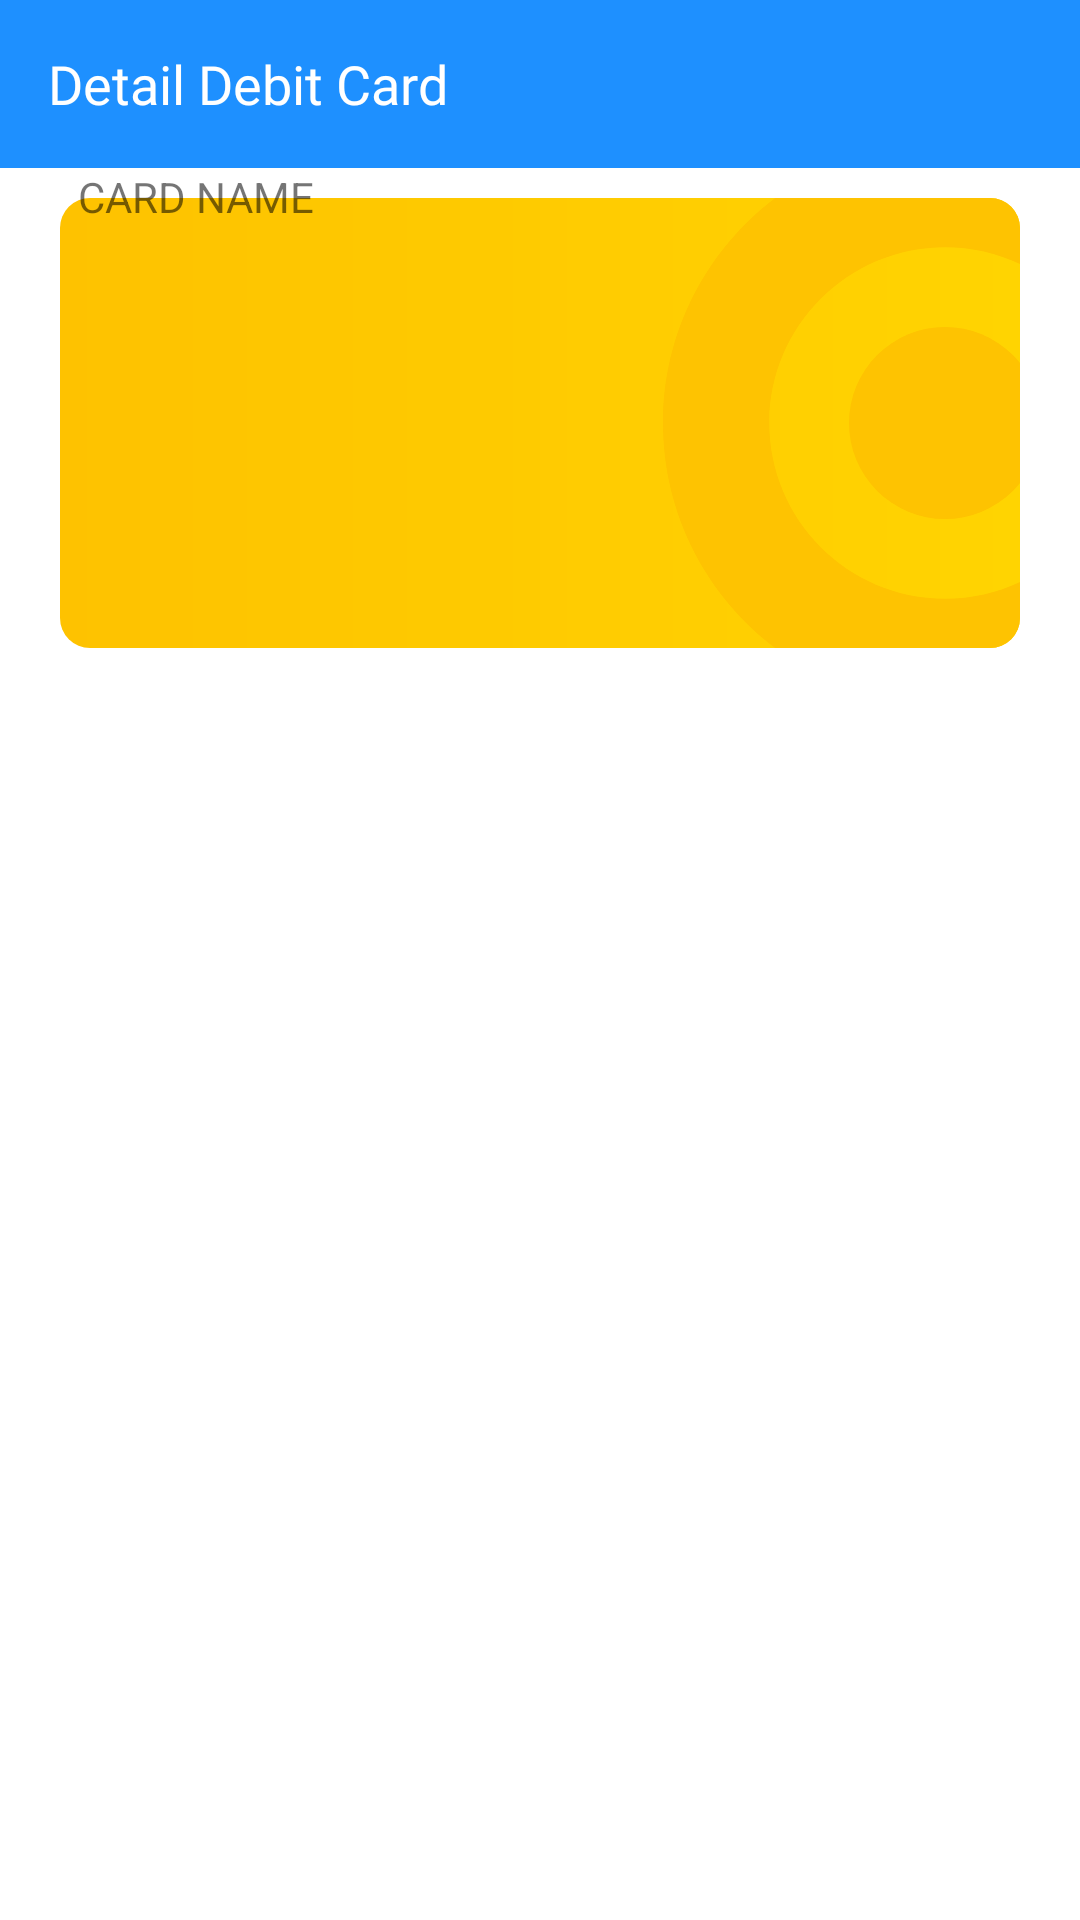

Reconstruct the res/layout file that produces this screen, plus the resources it refers to.
<!-- AndroidManifest.xml: application theme Theme.Androidmobilebanking -->
<!-- res/layout/activity_card_detail.xml -->
<?xml version="1.0" encoding="utf-8"?>
<androidx.appcompat.widget.LinearLayoutCompat xmlns:android="http://schemas.android.com/apk/res/android"
    xmlns:app="http://schemas.android.com/apk/res-auto"
    xmlns:tools="http://schemas.android.com/tools"
    android:layout_width="match_parent"
    android:layout_height="match_parent"
    android:orientation="vertical"
    tools:context=".ui.activity.CardDetailActivity">

    <androidx.appcompat.widget.Toolbar
        android:layout_width="match_parent"
        android:layout_height="wrap_content"
        android:background="@color/dark_blue">
        <androidx.appcompat.widget.AppCompatImageView
            android:id="@+id/ic_back"
            android:layout_width="wrap_content"
            android:layout_height="wrap_content"
            android:src="@drawable/ic_back_2"/>
        <androidx.appcompat.widget.AppCompatTextView
            android:layout_width="wrap_content"
            android:layout_height="wrap_content"
            android:text="Detail Debit Card"
            android:textColor="@color/white"
            android:textSize="@dimen/text_xs_18"
            android:fontFamily="@font/nunito_regular"/>
    </androidx.appcompat.widget.Toolbar>

    <RelativeLayout
        android:layout_width="match_parent"
        android:layout_height="200dp">
        <RelativeLayout
            android:layout_width="wrap_content"
            android:layout_height="wrap_content"
            android:background="@drawable/ic_gold"
            android:layout_centerHorizontal="true">
            <androidx.appcompat.widget.AppCompatTextView
                android:id="@+id/tv_card_name"
                android:layout_width="wrap_content"
                android:layout_height="wrap_content"
                android:text="CARD NAME"
                android:layout_gravity="bottom"
                android:layout_marginStart="@dimen/pad_20"
                android:layout_marginBottom="@dimen/pad_20"/>
        </RelativeLayout>
    </RelativeLayout>

</androidx.appcompat.widget.LinearLayoutCompat>
<!-- resources referenced by this layout -->
<resources>
  <color name="dark_blue">#1E90FF</color>
  <color name="white">#FFFFFFFF</color>
  <dimen name="pad_20">20dp</dimen>
  <dimen name="text_xs_18">18sp</dimen>
  <!-- drawable ic_gold (drawable) -->
  <vector xmlns:android="http://schemas.android.com/apk/res/android"
      xmlns:aapt="http://schemas.android.com/aapt"
      android:width="348dp"
      android:height="178dp"
      android:viewportWidth="348"
      android:viewportHeight="178">
    <path
        android:pathData="M24,10L324,10A10,10 0,0 1,334 20L334,150A10,10 0,0 1,324 160L24,160A10,10 0,0 1,14 150L14,20A10,10 0,0 1,24 10z">
      <aapt:attr name="android:fillColor">
        <gradient 
            android:startY="85"
            android:startX="14"
            android:endY="85"
            android:endX="334"
            android:type="linear">
          <item android:offset="0" android:color="#FFFEC200"/>
          <item android:offset="1" android:color="#FFFFD401"/>
        </gradient>
      </aapt:attr>
    </path>
    <group>
      <clip-path android:pathData="M24,10L324,10A10,10 0,0 1,334 20L334,150A10,10 0,0 1,324 160L24,160A10,10 0,0 1,14 150L14,20A10,10 0,0 1,24 10z M 0,0"/>
      <path
          android:pathData="M309,26.421C276.699,26.421 250.418,52.702 250.418,85.006C250.418,117.299 276.699,143.58 309,143.58C341.301,143.58 367.582,117.299 367.582,85.006C367.582,52.702 341.301,26.421 309,26.421ZM309,179C257.168,179 215,136.83 215,85.005C215,33.17 257.168,-9 309,-9C360.832,-9 403,33.17 403,85.005C403,136.83 360.832,179 309,179Z"
          android:fillColor="#FEC301"
          android:fillType="evenOdd"/>
      <path
          android:pathData="M309,85m-32,0a32,32 0,1 1,64 0a32,32 0,1 1,-64 0"
          android:fillColor="#FEC301"/>
    </group>
  </vector>
  <style name="Theme.Androidmobilebanking" parent="Theme.MaterialComponents.DayNight.NoActionBar">
          
          <item name="colorPrimary">@color/purple_500</item>
          <item name="colorPrimaryVariant">@color/purple_700</item>
          <item name="colorOnPrimary">@color/white</item>
          
          <item name="colorSecondary">@color/teal_200</item>
          <item name="colorSecondaryVariant">@color/teal_700</item>
          <item name="colorOnSecondary">@color/black</item>
          
          <item name="android:statusBarColor" tools:targetApi="l">?attr/colorPrimaryVariant</item>
          
      </style>
  <color name="purple_500">#FF6200EE</color>
  <color name="purple_700">#FF3700B3</color>
  <color name="teal_200">#FF03DAC5</color>
  <color name="teal_700">#FF018786</color>
  <color name="black">#FF000000</color>
</resources>
